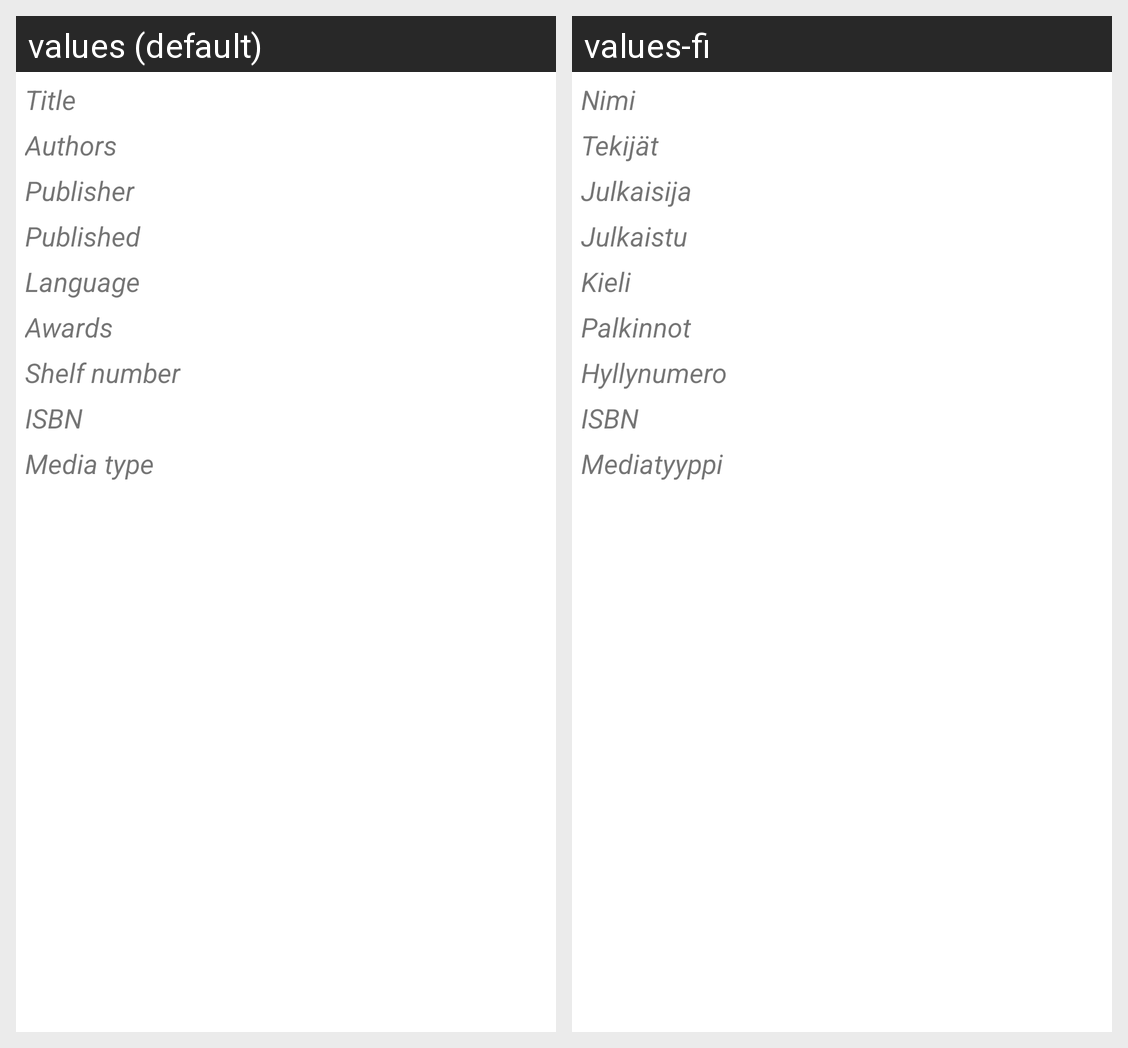

Here is an Android app screen in its default locale and in the app's own translations. Write out the translated-string differences for the strings that appear on this screen.
Android screen res/layout/fragment_information_tab.xml rendered under 2 locales, left to right: values (default), values-fi. Device: Nexus 5 (rendered at 1080×1920; each locale shown at half size, 540×960, under a caption strip naming it); theme AppTheme.
Strings drawn on this screen, with the default value and each locale's value (text and hints the layout hard-codes, and strings that could not be matched under every locale, appear in the picture but are not listed):

book_title
  values: Title
  values-fi: Nimi

authors
  values: Authors
  values-fi: Tekijät

publisher
  values: Publisher
  values-fi: Julkaisija

published
  values: Published
  values-fi: Julkaistu

language
  values: Language
  values-fi: Kieli

awards
  values: Awards
  values-fi: Palkinnot

call_numbers
  values: Shelf number
  values-fi: Hyllynumero

isbn
  values: ISBN
  values-fi: ISBN

content_type_text
  values: Media type
  values-fi: Mediatyyppi
